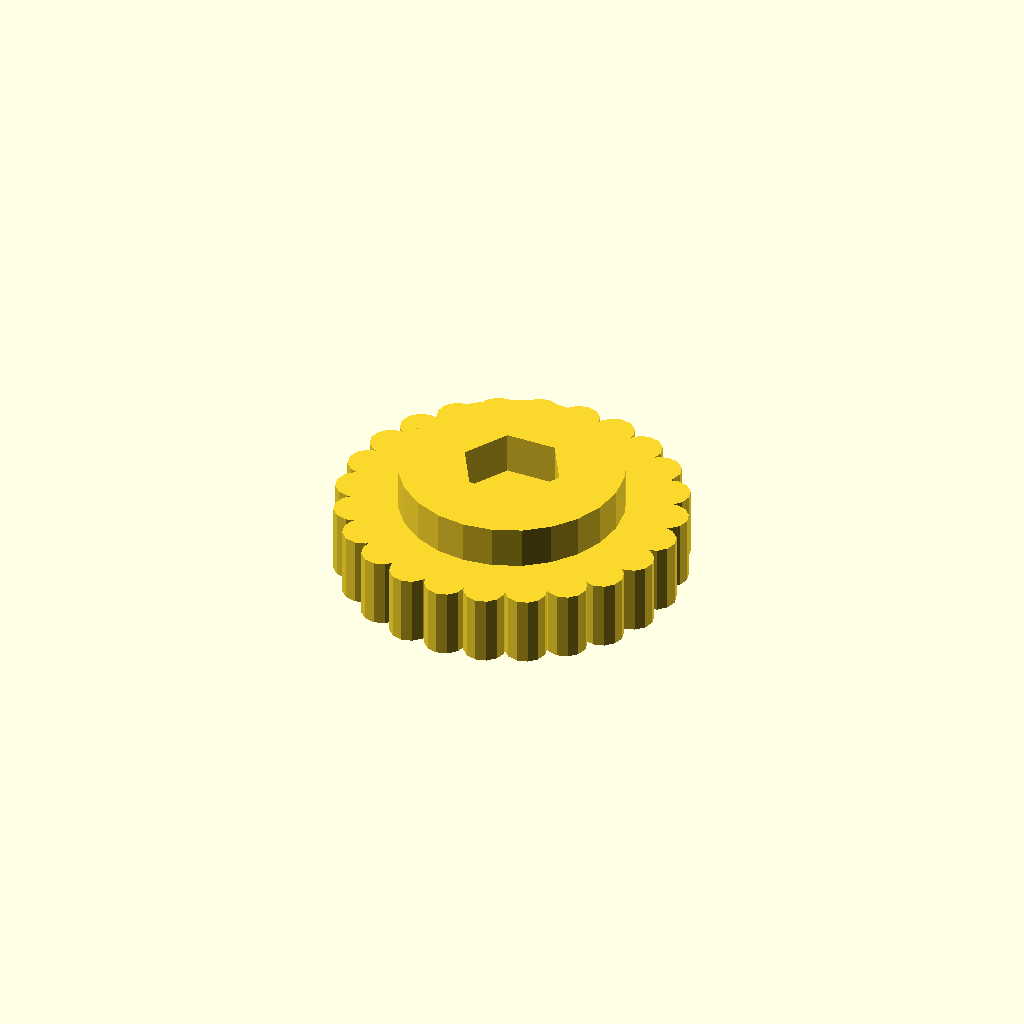
Cell 1: the model at its default parameters.
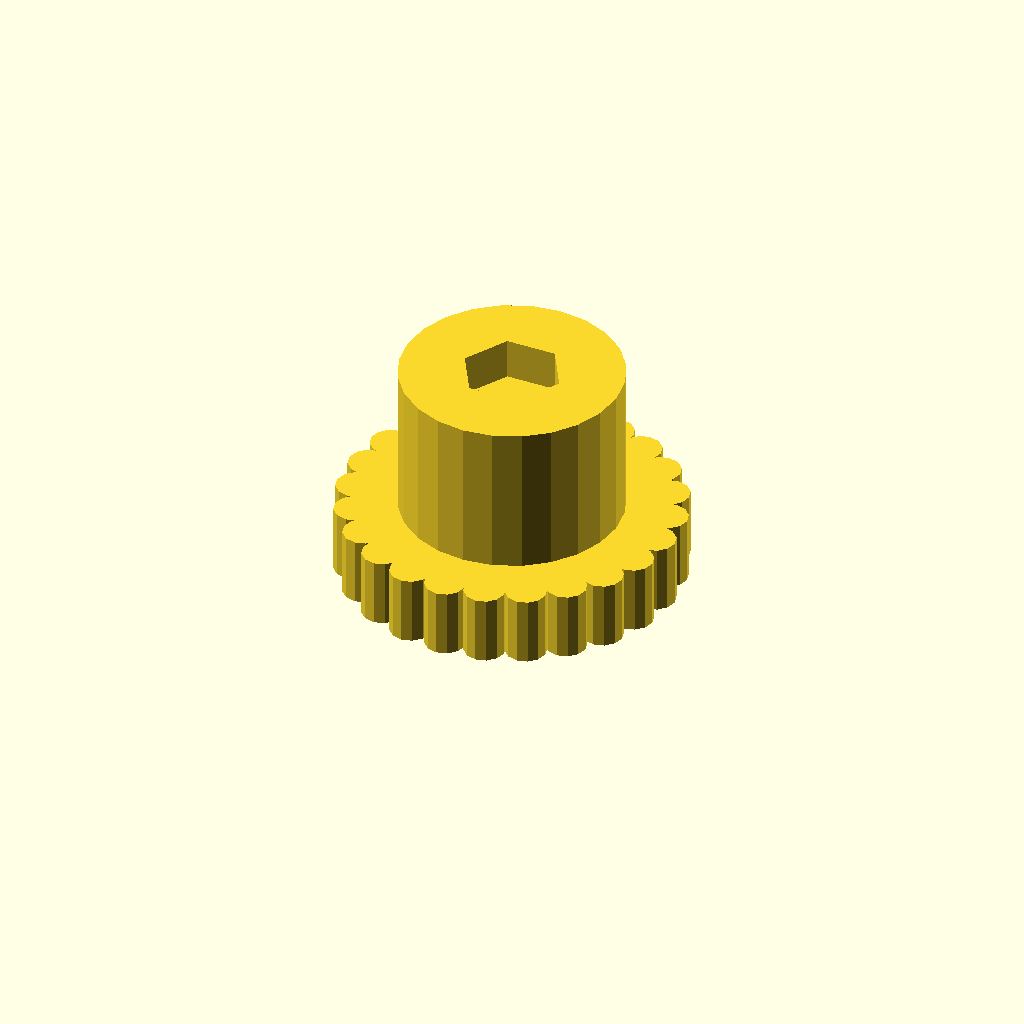
Cell 2: height = 16 (everything else at default).
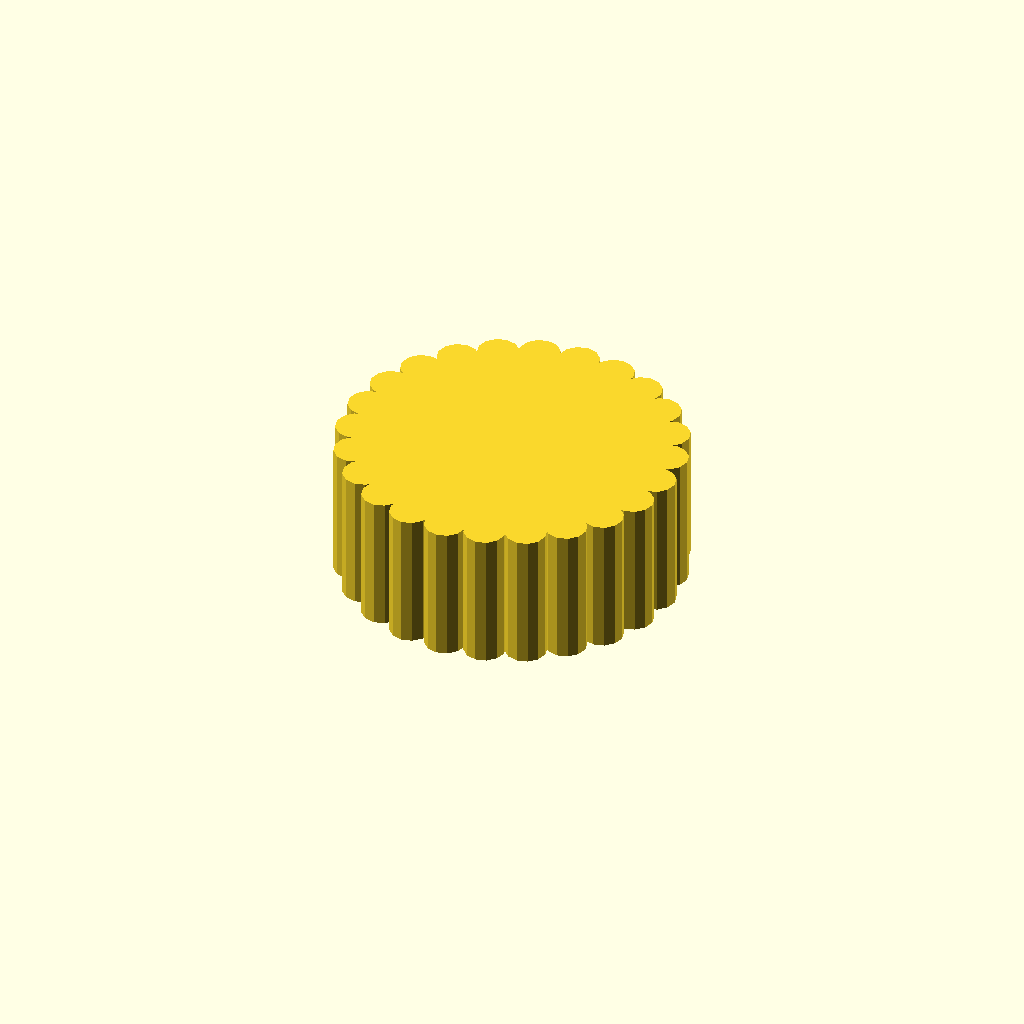
Cell 3: thick_height = 10 (everything else at default).
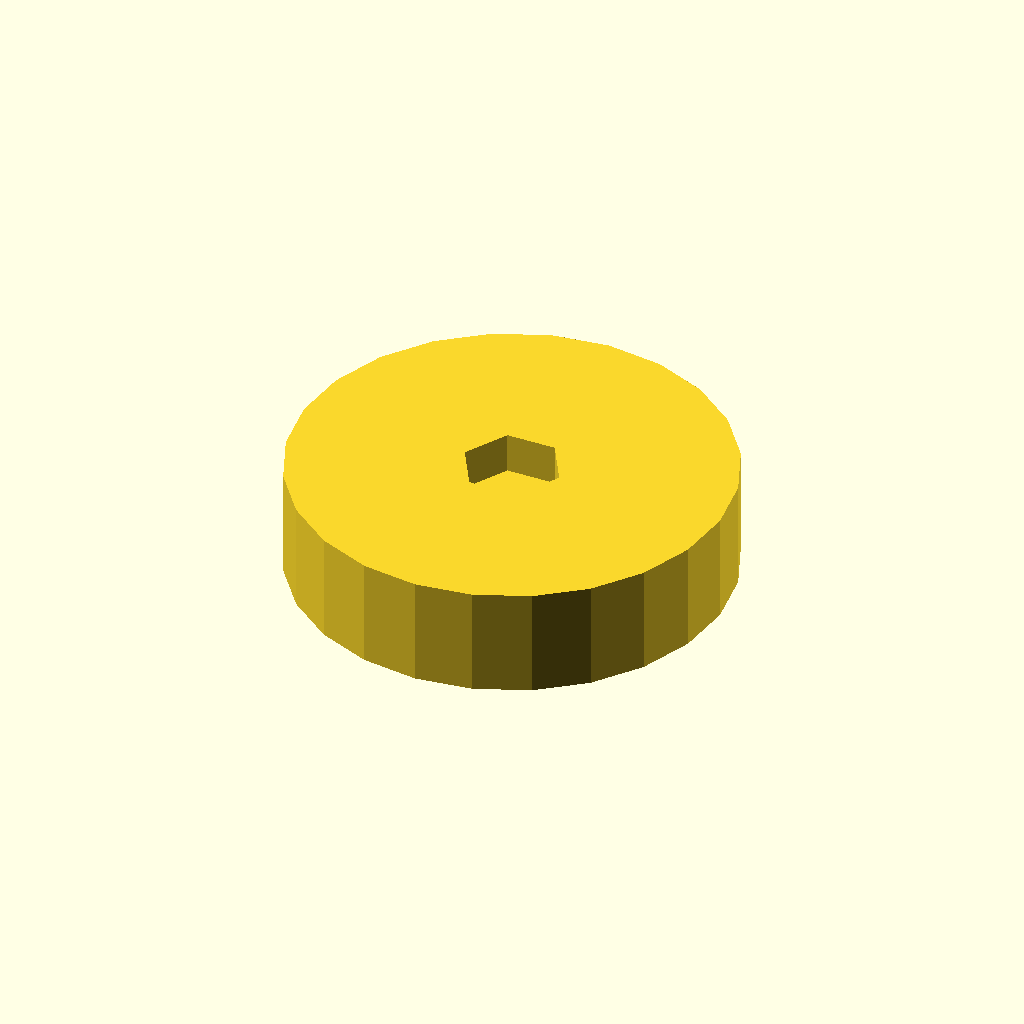
Cell 4 — diameter set to 32, the other parameters unchanged.
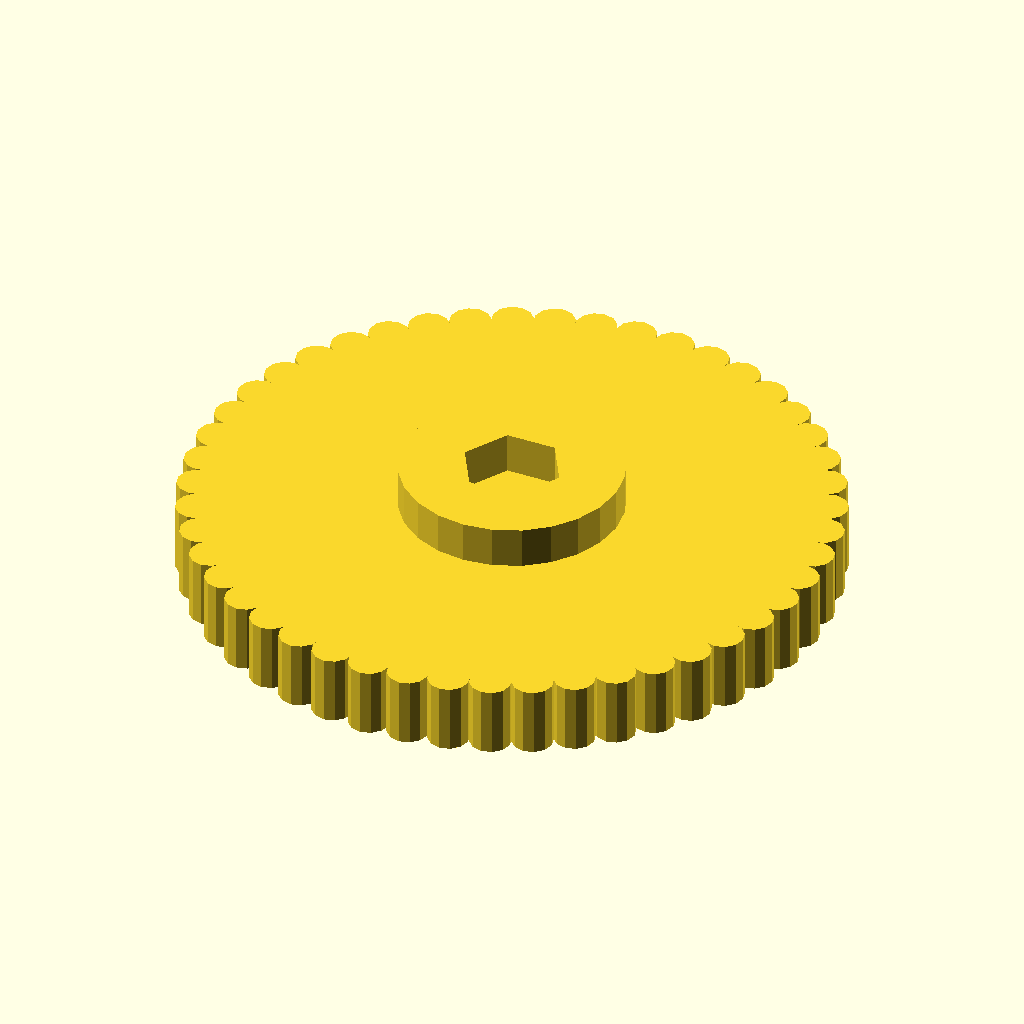
Cell 5 — thick_diameter set to 44, the other parameters unchanged.
One fixed orthographic camera (rotation 55°, 0°, 25°; colour scheme Cornfield) for every cell.
OpenSCAD source file knob.scad:
height = 8;
thick_height = 5;
diameter = 16;
thick_diameter = 22;

hole_diameter_tolerance = 0;
hole_diameter_base_size = 0;
nut_thickness = 3;
nut_width_tolerance = 0.35;
nut_width_base_size = 5.94;

module dummy() {}

hole_diameter = hole_diameter_base_size + hole_diameter_tolerance;
nut_width = nut_width_base_size + nut_width_tolerance;

nudge = 0.001;

pi = 3.141592653589793;

module knurledCylinder(h=10,r1=5,r2=1.5) {
    n = ceil(2 * pi * r1 / (2 * r2));
    cylinder(h=h,r=r1,$fn=n);
    for (i=[0:n-1]) {
        x = r1*cos(360./n*i);
        y = r1*sin(360./n*i);
        translate([x,y,0]) cylinder(h=h,r=r2,$fn=12);
    }
}

render(convexity=10)
difference() {
    union() {
        cylinder(h=height,r=diameter/2,$fn=24);
        knurledCylinder(h=thick_height,r1=thick_diameter/2);
    }
    translate([0,0,-nudge]) cylinder(h=height+2*nudge,d=hole_diameter,$fn=12);
    translate([0,0,height-nut_thickness])
    cylinder(h=nut_thickness+nudge,d=nut_width*2/sqrt(3), $fn=6);
}
Customizer parameters (derived from the source; name, type, default, range or options):
height: number, default 8
thick_height: number, default 5
diameter: number, default 16
thick_diameter: number, default 22
hole_diameter_tolerance: number, default 0
hole_diameter_base_size: number, default 0
nut_thickness: number, default 3
nut_width_tolerance: number, default 0.35
nut_width_base_size: number, default 5.94
